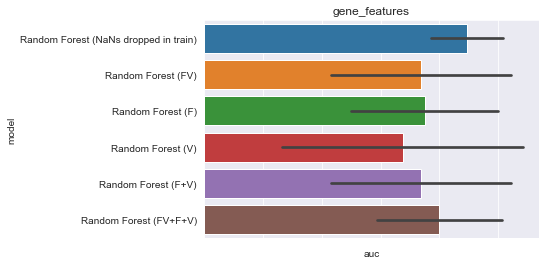

Values plotted in this chart, from the file beside it:
, model, auc, model_train_nan, imputer, chain, group, seed, epitope, species, train_alpha_only, train_beta_only, train_both, train_non, train_total, test_total, gene_features, missing_indicator, test_nr, improvement
0, Random Forest (NaNs dropped in train), 0.875, False, , both, baseline, 0.0, GILGFVFTL, HomoSapiens, 0.0, 0.0, 21.0, 0.0, 21.0, 5.0, FV, False, 1, -0.01875
1, Random Forest (NaNs dropped in train), 1.0, False, , both, baseline, 1.0, GILGFVFTL, HomoSapiens, 0.0, 0.0, 21.0, 0.0, 21.0, 5.0, FV, False, 1, 0.1062
2, Random Forest (NaNs dropped in train), , False, , both, baseline, 2.0, GILGFVFTL, HomoSapiens, 0.0, 0.0, 25.0, 0.0, 25.0, 1.0, FV, False, 1, 
3, Random Forest (NaNs dropped in train), 0.7, False, , both, baseline, 3.0, GILGFVFTL, HomoSapiens, 0.0, 0.0, 19.0, 0.0, 19.0, 7.0, FV, False, 1, -0.1938
4, Random Forest (NaNs dropped in train), 1.0, False, , both, baseline, 4.0, GILGFVFTL, HomoSapiens, 0.0, 0.0, 20.0, 0.0, 20.0, 6.0, FV, False, 1, 0.1062
0, Random Forest (FV), 0.25, True, , both, gene_features, 0.0, GILGFVFTL, HomoSapiens, 24.0, 35.0, 21.0, 0.0, 80.0, 5.0, FV, False, 18, -0.6438
1, Random Forest (FV), 1.0, True, , both, gene_features, 1.0, GILGFVFTL, HomoSapiens, 22.0, 37.0, 21.0, 0.0, 80.0, 5.0, FV, False, 18, 0.1062
2, Random Forest (FV), , True, , both, gene_features, 2.0, GILGFVFTL, HomoSapiens, 22.0, 33.0, 25.0, 0.0, 80.0, 1.0, FV, False, 18, 
3, Random Forest (FV), 0.7, True, , both, gene_features, 3.0, GILGFVFTL, HomoSapiens, 22.0, 39.0, 19.0, 0.0, 80.0, 7.0, FV, False, 18, -0.1938
4, Random Forest (FV), 1.0, True, , both, gene_features, 4.0, GILGFVFTL, HomoSapiens, 26.0, 34.0, 20.0, 0.0, 80.0, 6.0, FV, False, 18, 0.1062
0, Random Forest (F), 0.5, True, , both, gene_features, 0.0, GILGFVFTL, HomoSapiens, 24.0, 35.0, 21.0, 0.0, 80.0, 5.0, F, False, 19, -0.3938
1, Random Forest (F), 1.0, True, , both, gene_features, 1.0, GILGFVFTL, HomoSapiens, 22.0, 37.0, 21.0, 0.0, 80.0, 5.0, F, False, 19, 0.1062
2, Random Forest (F), , True, , both, gene_features, 2.0, GILGFVFTL, HomoSapiens, 22.0, 33.0, 25.0, 0.0, 80.0, 1.0, F, False, 19, 
3, Random Forest (F), 0.5, True, , both, gene_features, 3.0, GILGFVFTL, HomoSapiens, 22.0, 39.0, 19.0, 0.0, 80.0, 7.0, F, False, 19, -0.3938
4, Random Forest (F), 1.0, True, , both, gene_features, 4.0, GILGFVFTL, HomoSapiens, 26.0, 34.0, 20.0, 0.0, 80.0, 6.0, F, False, 19, 0.1062
0, Random Forest (V), 0.0, True, , both, gene_features, 0.0, GILGFVFTL, HomoSapiens, 24.0, 35.0, 21.0, 0.0, 80.0, 5.0, V, False, 20, -0.8938
1, Random Forest (V), 1.0, True, , both, gene_features, 1.0, GILGFVFTL, HomoSapiens, 22.0, 37.0, 21.0, 0.0, 80.0, 5.0, V, False, 20, 0.1062
2, Random Forest (V), , True, , both, gene_features, 2.0, GILGFVFTL, HomoSapiens, 22.0, 33.0, 25.0, 0.0, 80.0, 1.0, V, False, 20, 
3, Random Forest (V), 0.7, True, , both, gene_features, 3.0, GILGFVFTL, HomoSapiens, 22.0, 39.0, 19.0, 0.0, 80.0, 7.0, V, False, 20, -0.1938
4, Random Forest (V), 1.0, True, , both, gene_features, 4.0, GILGFVFTL, HomoSapiens, 26.0, 34.0, 20.0, 0.0, 80.0, 6.0, V, False, 20, 0.1062
0, Random Forest (F+V), 0.25, True, , both, gene_features, 0.0, GILGFVFTL, HomoSapiens, 24.0, 35.0, 21.0, 0.0, 80.0, 5.0, F+V, False, 21, -0.6438
1, Random Forest (F+V), 1.0, True, , both, gene_features, 1.0, GILGFVFTL, HomoSapiens, 22.0, 37.0, 21.0, 0.0, 80.0, 5.0, F+V, False, 21, 0.1062
2, Random Forest (F+V), , True, , both, gene_features, 2.0, GILGFVFTL, HomoSapiens, 22.0, 33.0, 25.0, 0.0, 80.0, 1.0, F+V, False, 21, 
3, Random Forest (F+V), 0.7, True, , both, gene_features, 3.0, GILGFVFTL, HomoSapiens, 22.0, 39.0, 19.0, 0.0, 80.0, 7.0, F+V, False, 21, -0.1938
4, Random Forest (F+V), 1.0, True, , both, gene_features, 4.0, GILGFVFTL, HomoSapiens, 26.0, 34.0, 20.0, 0.0, 80.0, 6.0, F+V, False, 21, 0.1062
0, Random Forest (FV+F+V), 0.5, True, , both, gene_features, 0.0, GILGFVFTL, HomoSapiens, 24.0, 35.0, 21.0, 0.0, 80.0, 5.0, FV+F+V, False, 22, -0.3938
1, Random Forest (FV+F+V), 1.0, True, , both, gene_features, 1.0, GILGFVFTL, HomoSapiens, 22.0, 37.0, 21.0, 0.0, 80.0, 5.0, FV+F+V, False, 22, 0.1062
2, Random Forest (FV+F+V), , True, , both, gene_features, 2.0, GILGFVFTL, HomoSapiens, 22.0, 33.0, 25.0, 0.0, 80.0, 1.0, FV+F+V, False, 22, 
3, Random Forest (FV+F+V), 0.7, True, , both, gene_features, 3.0, GILGFVFTL, HomoSapiens, 22.0, 39.0, 19.0, 0.0, 80.0, 7.0, FV+F+V, False, 22, -0.1938
4, Random Forest (FV+F+V), 1.0, True, , both, gene_features, 4.0, GILGFVFTL, HomoSapiens, 26.0, 34.0, 20.0, 0.0, 80.0, 6.0, FV+F+V, False, 22, 0.1062
